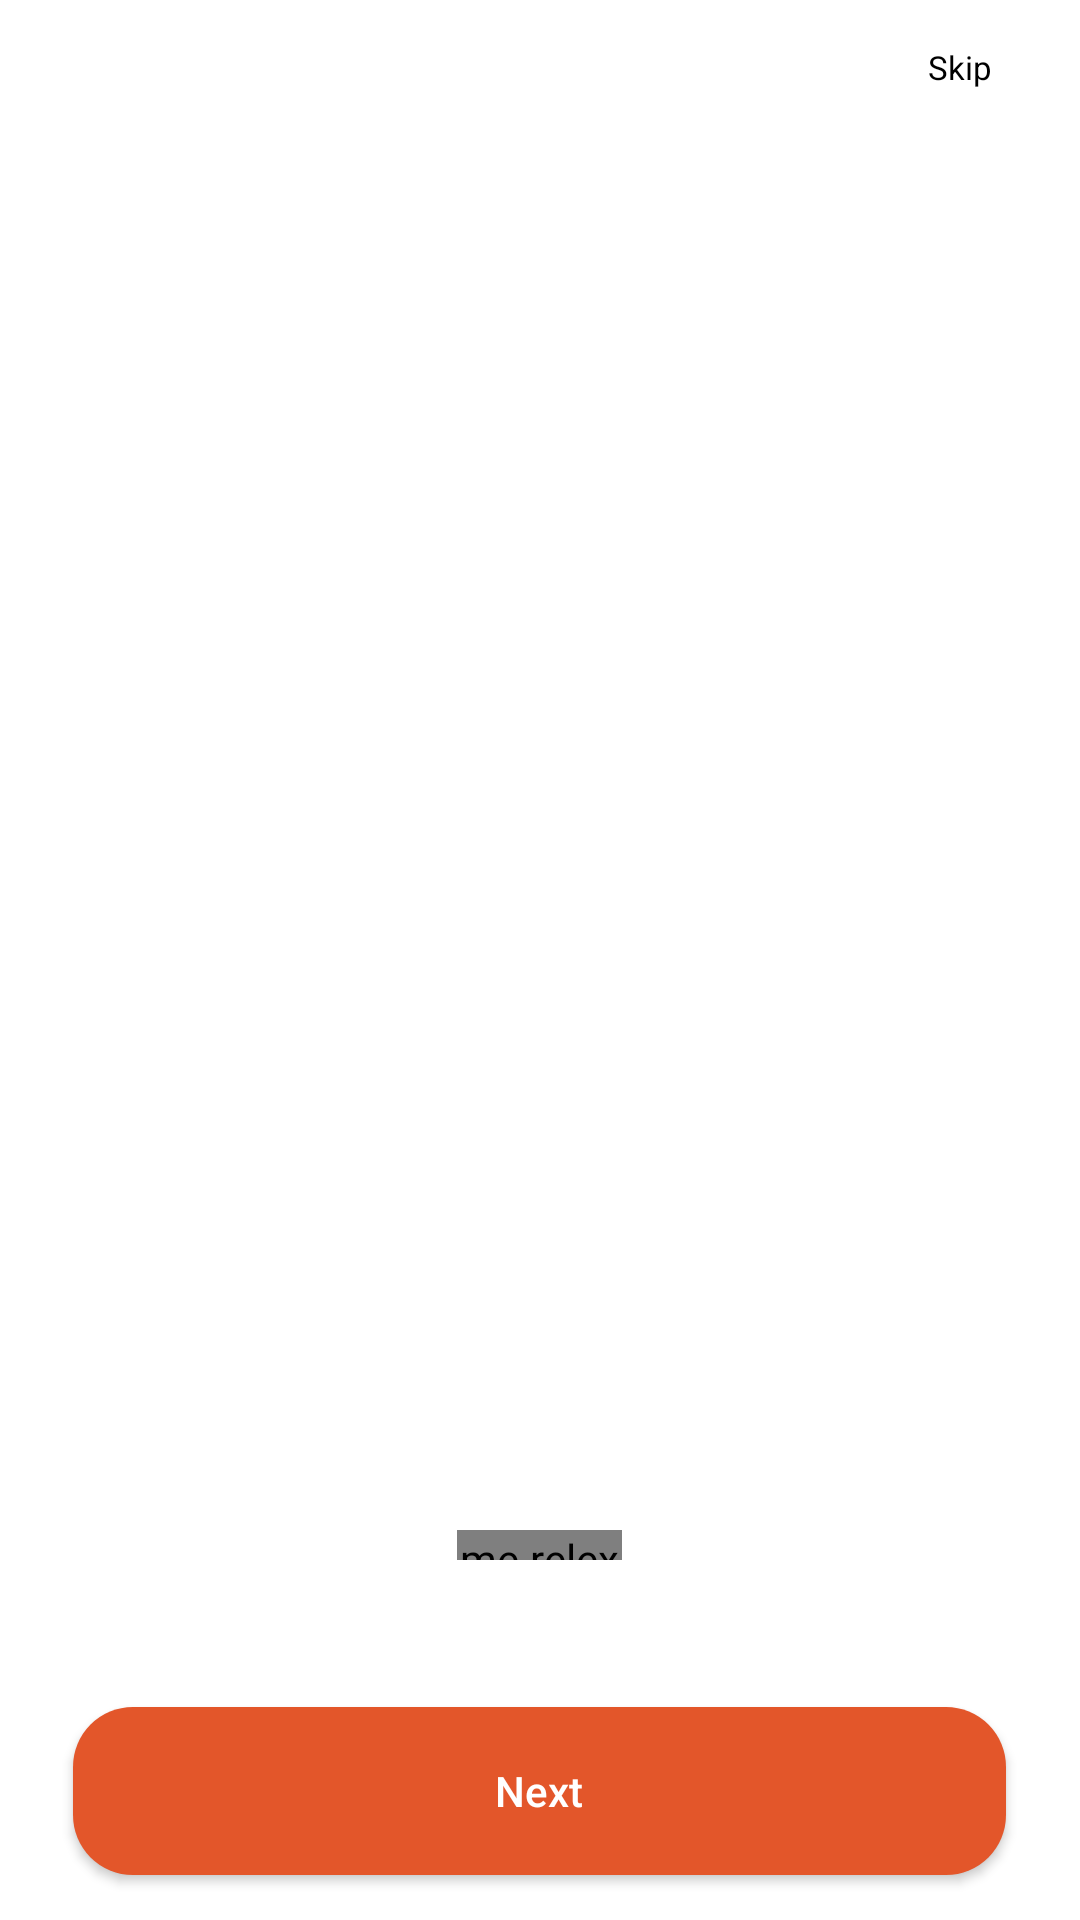

Here is an Android app screen rendered from its layout file. Give the layout XML and the strings, colors and styles it references.
<!-- AndroidManifest.xml: application theme SplashTheme -->
<!-- res/layout/fragment_intro.xml -->
<?xml version="1.0" encoding="utf-8"?>
<FrameLayout xmlns:android="http://schemas.android.com/apk/res/android"
    xmlns:app="http://schemas.android.com/apk/res-auto"
    xmlns:tools="http://schemas.android.com/tools"
    android:layout_width="match_parent"
    android:layout_height="match_parent"
    android:background="@color/white"
    tools:context=".ui.introduction_screens.intro.IntroFragment">

    <TextView
        android:id="@+id/skipBtn"
        style="@style/subText"
        android:layout_width="50dp"
        android:layout_height="wrap_content"
        android:layout_gravity="end"
        android:layout_margin="15dp"
        android:background="@color/transparentWhite"
        android:text="@string/skip"
        android:textAllCaps="false"
        android:textColor="@color/black"
        android:textSize="11sp" />

    <androidx.viewpager2.widget.ViewPager2
        android:id="@+id/viewPager"
        android:layout_width="match_parent"
        android:layout_height="wrap_content"
        android:layout_gravity="center">

    </androidx.viewpager2.widget.ViewPager2>

    <me.relex.circleindicator.CircleIndicator3
        android:id="@+id/indicator"
        android:layout_width="55dp"
        android:layout_height="10dp"
        android:layout_gravity="center|bottom"
        android:layout_marginBottom="120dp"
        app:ci_animator="@animator/dot_animator"
        app:ci_drawable="@drawable/current_dot"
        app:ci_drawable_unselected="@drawable/unselected" />

    <Button
        android:id="@+id/botButton"
        style="@style/mainBtn"
        android:layout_width="311dp"
        android:layout_height="56dp"
        android:layout_gravity="center|bottom"
        android:layout_margin="15dp"
        android:background="@drawable/main_btn"
        android:text="@string/next"
        app:backgroundTint="@null" />


</FrameLayout>
<!-- resources referenced by this layout -->
<resources>
  <color name="black">#FF000000</color>
  <color name="transparentWhite">#00FFFFFF</color>
  <color name="white">#FFFFFFFF</color>
  <!-- drawable main_btn (drawable) -->
  <?xml version="1.0" encoding="utf-8"?>
  <shape xmlns:android="http://schemas.android.com/apk/res/android"
      android:shape="rectangle">
      <corners android:radius="20dp" />
      <solid android:color="@color/primaryOrange"/>
  </shape>
  <string name="next">Next</string>
  <string name="skip">Skip</string>
  <style name="mainBtn">
          <item name="android:textAllCaps">false</item>
          <item name="android:textColor">@color/white</item>
          <item name="font">@font/rubik</item>
      </style>
  <style name="subText">
          <item name="android:textSize">14sp</item>
          <item name="android:textAllCaps">false</item>
          <item name="android:gravity">center</item>
          <item name="android:textColor">@color/inkDark</item>
          <item name="font">@font/rubik</item>
      </style>
  <style name="SplashTheme" parent="Theme.MaterialComponents.DayNight.NoActionBar">
          <item name="android:windowBackground">@drawable/launcher_theme</item>
      </style>
  <color name="primaryOrange">#E3562A</color>
  <color name="inkDark">#3C3A36</color>
  <!-- drawable launcher_theme (drawable) -->
  <?xml version="1.0" encoding="utf-8"?>
  <layer-list xmlns:android="http://schemas.android.com/apk/res/android">
  
      <item android:drawable="@color/white" />
      <item
          android:drawable="@drawable/kid"
          android:gravity="center" />
  
  </layer-list>
  <!-- drawable kid: jpg bitmap (drawable, 47007 bytes) -->
</resources>
